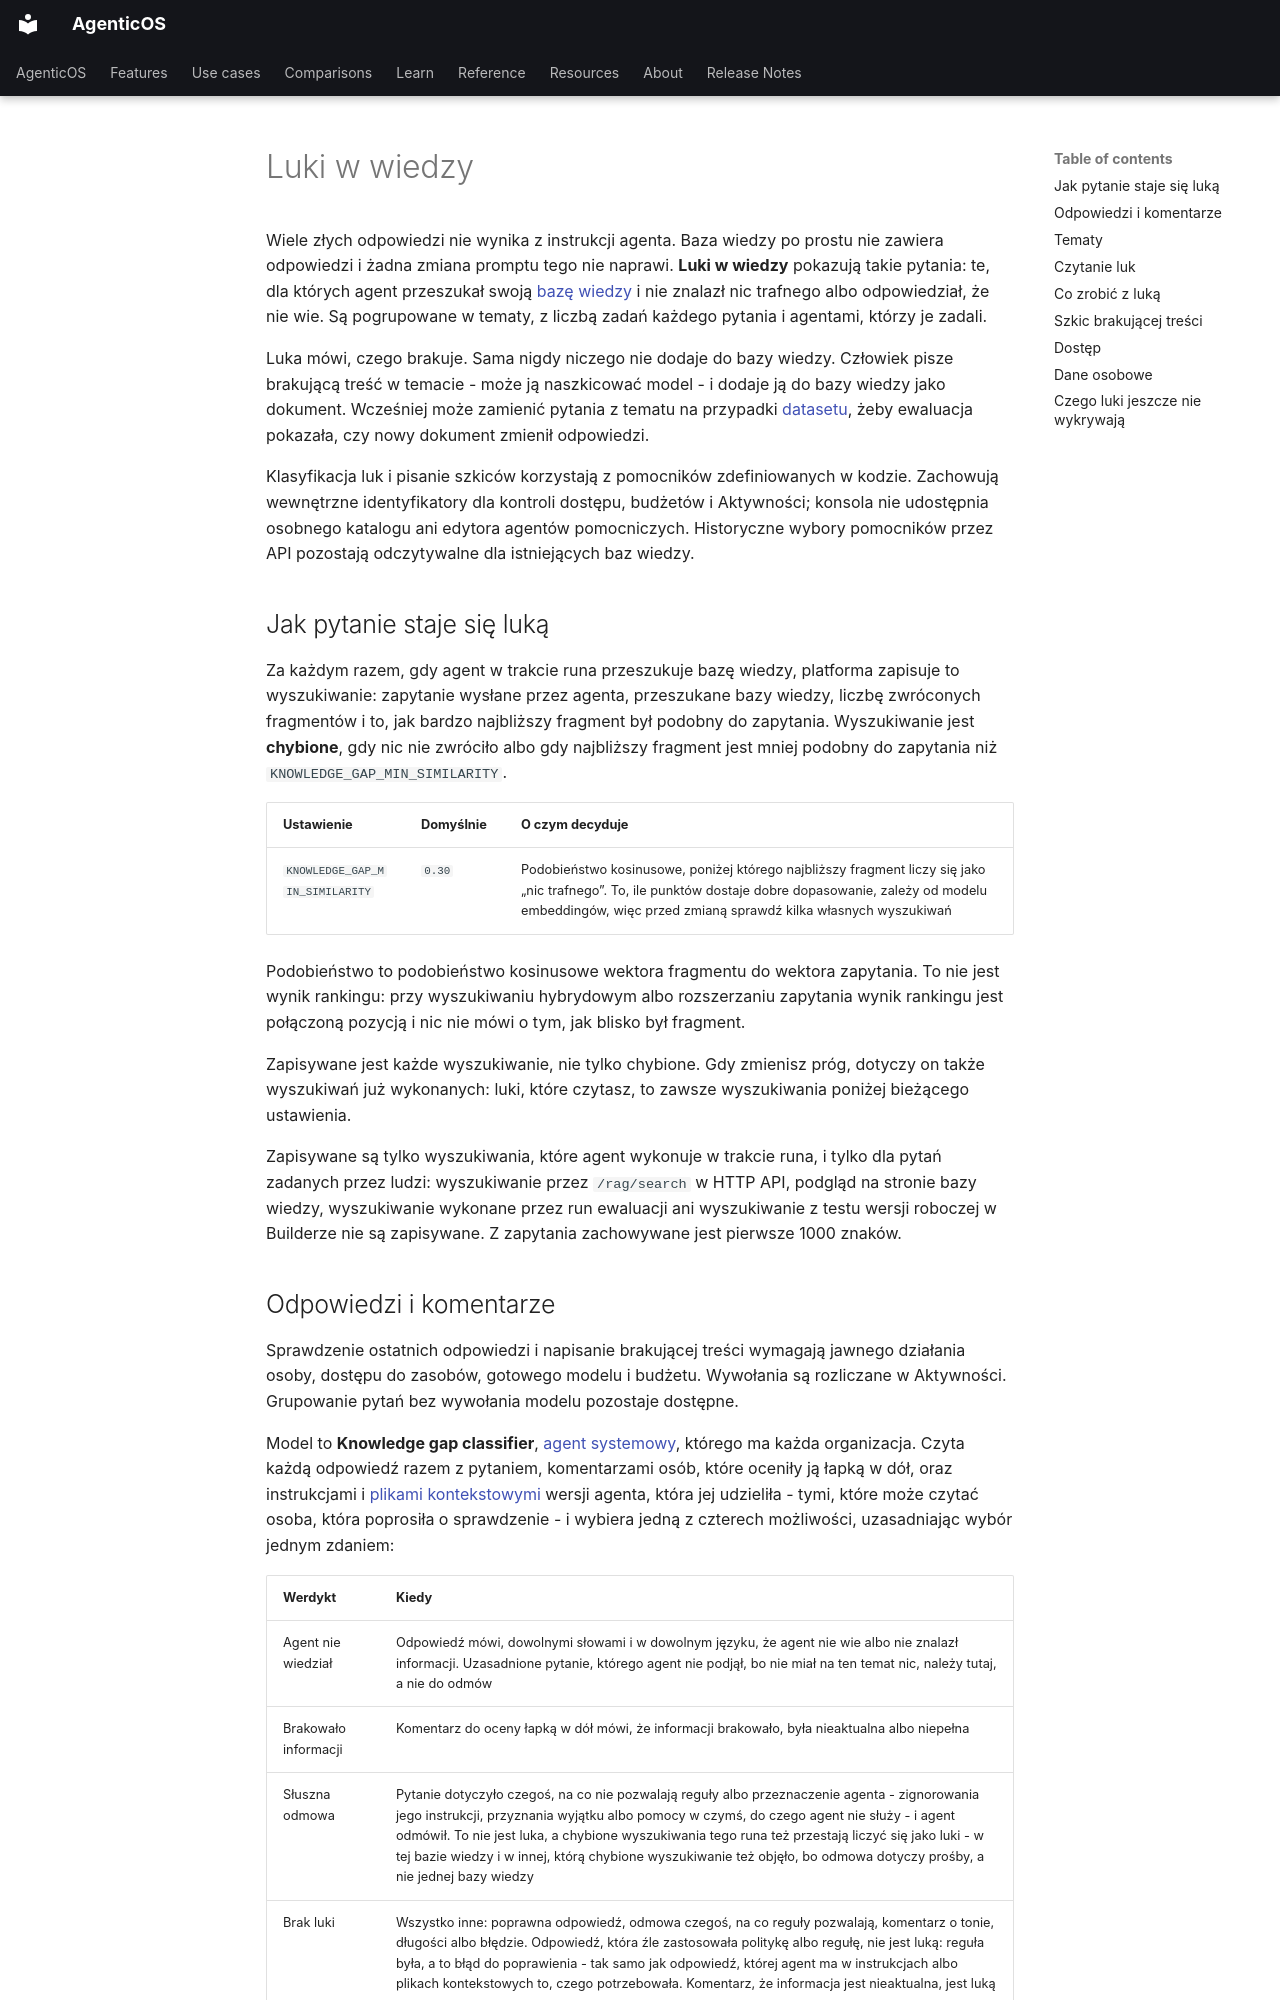

repository: vstorm-co/agenticos · page: knowledge-gaps.pl/index.html · generator: mkdocs

---
source_sha: "95f4a9123a2e"
title: "Luki w wiedzy"
description: "Luki w wiedzy pokazują pytania, dla których agent nie znalazł w bazie wiedzy nic trafnego albo odpowiedział, że nie wie, pogrupowane w tematy, żeby było widać, jakiego dokumentu brakuje."
---

# Luki w wiedzy { #knowledge-gaps }

Wiele złych odpowiedzi nie wynika z instrukcji agenta. Baza wiedzy po prostu
nie zawiera odpowiedzi i żadna zmiana promptu tego nie naprawi. **Luki w
wiedzy** pokazują takie pytania: te, dla których agent przeszukał swoją
[bazę wiedzy](file-processing.md) i nie znalazł nic trafnego albo odpowiedział,
że nie wie. Są pogrupowane w tematy, z liczbą zadań każdego pytania i agentami, którzy je zadali.

Luka mówi, czego brakuje. Sama nigdy niczego nie dodaje do bazy wiedzy. Człowiek
pisze brakującą treść w temacie - może ją naszkicować model - i dodaje ją do
bazy wiedzy jako dokument. Wcześniej może zamienić pytania z tematu na przypadki
[datasetu](datasets.md), żeby ewaluacja pokazała, czy nowy dokument zmienił
odpowiedzi.

Klasyfikacja luk i pisanie szkiców korzystają z pomocników zdefiniowanych w kodzie. Zachowują wewnętrzne identyfikatory dla kontroli dostępu, budżetów i Aktywności; konsola nie udostępnia osobnego katalogu ani edytora agentów pomocniczych. Historyczne wybory pomocników przez API pozostają odczytywalne dla istniejących baz wiedzy.

## Jak pytanie staje się luką { #how-a-question-becomes-a-gap }

Za każdym razem, gdy agent w trakcie runa przeszukuje bazę wiedzy, platforma
zapisuje to wyszukiwanie: zapytanie wysłane przez agenta, przeszukane bazy wiedzy,
liczbę zwróconych fragmentów i to, jak bardzo najbliższy fragment był podobny
do zapytania. Wyszukiwanie jest **chybione**, gdy nic nie zwróciło albo gdy
najbliższy fragment jest mniej podobny do zapytania niż
`KNOWLEDGE_GAP_MIN_SIMILARITY`.

| Ustawienie | Domyślnie | O czym decyduje |
|---|---|---|
| `KNOWLEDGE_GAP_MIN_SIMILARITY` | `0.30` | Podobieństwo kosinusowe, poniżej którego najbliższy fragment liczy się jako „nic trafnego”. To, ile punktów dostaje dobre dopasowanie, zależy od modelu embeddingów, więc przed zmianą sprawdź kilka własnych wyszukiwań |

Podobieństwo to podobieństwo kosinusowe wektora fragmentu do wektora
zapytania. To nie jest wynik rankingu: przy wyszukiwaniu hybrydowym albo
rozszerzaniu zapytania wynik rankingu jest połączoną pozycją i nic nie mówi o
tym, jak blisko był fragment.

Zapisywane jest każde wyszukiwanie, nie tylko chybione. Gdy zmienisz próg,
dotyczy on także wyszukiwań już wykonanych: luki, które czytasz, to zawsze
wyszukiwania poniżej bieżącego ustawienia.

Zapisywane są tylko wyszukiwania, które agent wykonuje w trakcie runa, i tylko
dla pytań zadanych przez ludzi: wyszukiwanie przez `/rag/search` w HTTP API,
podgląd na stronie bazy wiedzy, wyszukiwanie wykonane przez run ewaluacji ani
wyszukiwanie z testu wersji roboczej w Builderze nie są zapisywane. Z zapytania zachowywane jest pierwsze 1000 znaków.
